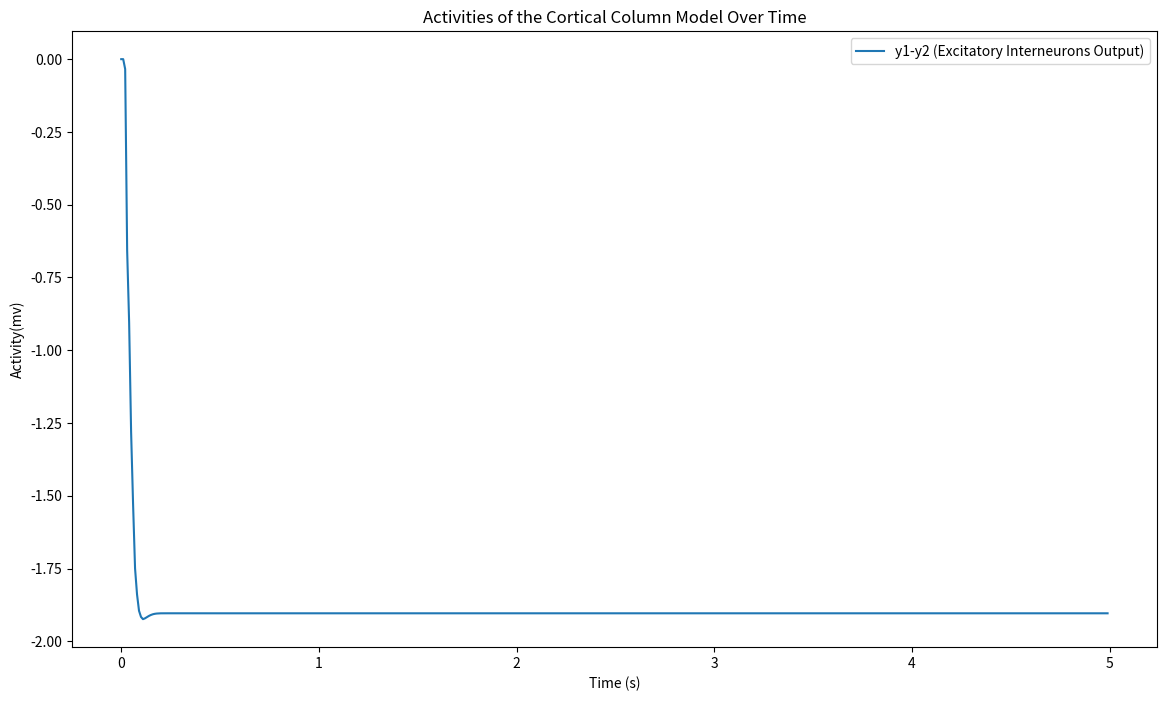

Recreate this plot in Python.
import numpy as np
import matplotlib.pyplot as plt

# Model parameters
A = 3.25  # mV
B = 22  # mV
a = 100  # s^-1
b = 50  # s^-1
C1 = 135
C2 = 0.8 * C1
C3 = 0.25 * C1
C4 = 0.25 * C1
v0 = 6  # mV
e0 = 2.5  # s^-1
r = 0.56  # mV^-1

# Sigmoid function
def Sigm(v):
    return 2 * e0 / (1 + np.exp(r * (v0 - v)))

# Differential equations
def scm(t, y):
    dydt = np.zeros(6)
    
    dydt[0] = y[3]
    dydt[3] = A * a * Sigm(y[1] - y[2]) - 2 * a * y[3] - a**2 * y[0]
    dydt[1] = y[4]
    dydt[4] = A * a * ( C2 * Sigm(C1 * y[0])) - 2 * a * y[4] - a**2 * y[1]
    dydt[2] = y[5]
    dydt[5] = B * b * (C4 * Sigm(C3 * y[0])) - 2 * b * y[5] - b**2 * y[2]

    return dydt


# euler Solve 
def ode(func, t_ini, t_fin, t_step, y_ini):
    n_steps = int((t_fin - t_ini) / t_step)
    ys = np.zeros((n_steps, len(y_ini)))
    ys[0, :] = y_ini
    t = np.arange(t_ini, t_fin, t_step)
    for i in range(1, n_steps):
        dy = func(t[i-1], ys[i-1, :])
        ys[i, :] = ys[i-1, :] + t_step * dy
    return t, ys


# Initial conditions
y_ini = np.zeros(6)

# Time for the simulation
t_ini = 0 
t_fin = 5 # Simulate for 10 seconds
t_step = 0.01 # Evaluate solution at 1000 points

t, y =ode(scm, t_ini, t_fin, t_step, y_ini)



# Plot the solution for y1, y2, and y3 which represent the activities
plt.figure(figsize=(14, 8))
#plt.plot(t, y[:,0], label='y0 (Pyramidal Cells Output)')
plt.plot(t, y[:,1]-y[:,2], label='y1-y2 (Excitatory Interneurons Output)')
##plt.plot(t, y[:,2], label='y2 (Inhibitory Interneurons Output)')
plt.xlabel('Time (s)')
plt.ylabel('Activity(mv)')
plt.title('Activities of the Cortical Column Model Over Time')
plt.legend()
plt.show()

